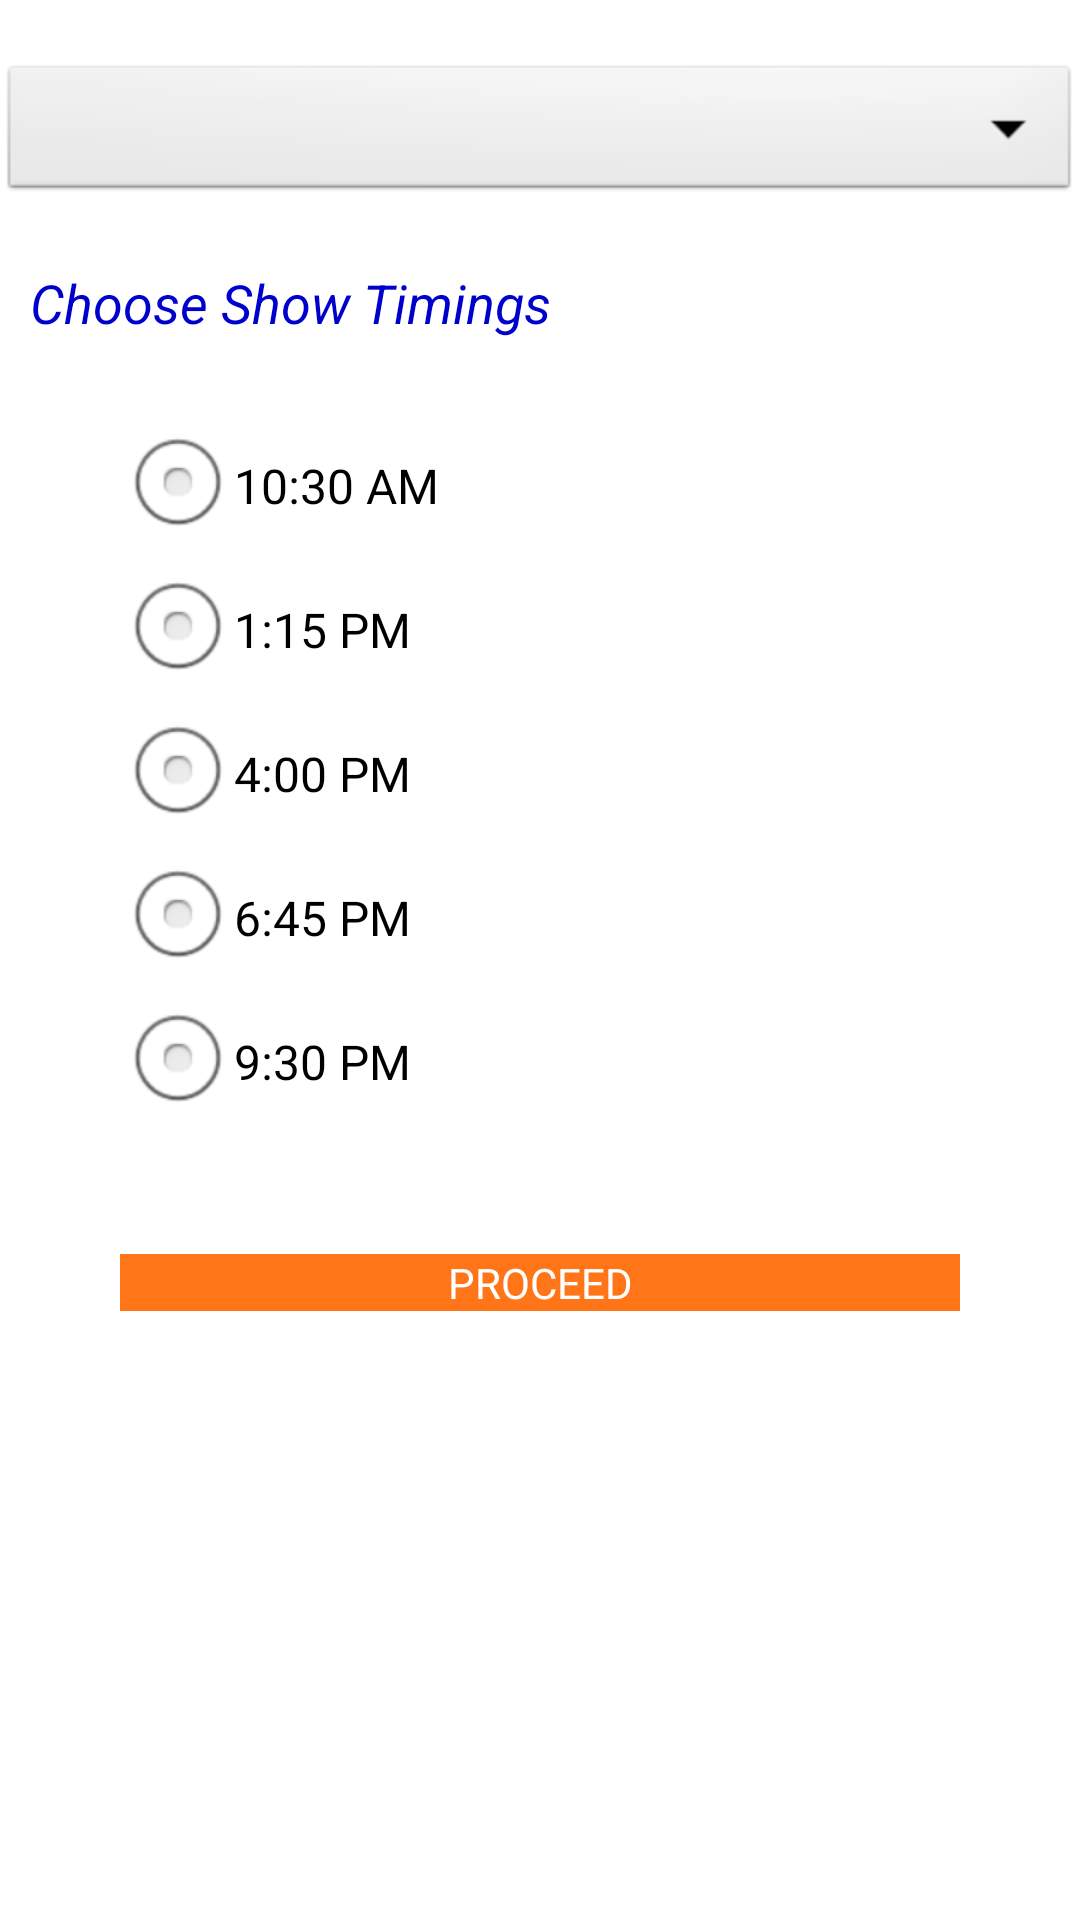

Write the Android layout XML for this screen, with the resource values it uses.
<!-- AndroidManifest.xml: application theme AppTheme -->
<!-- res/layout/activity_movie_timings.xml -->
<ScrollView
    xmlns:android="http://schemas.android.com/apk/res/android"
    android:layout_height="wrap_content"
    android:layout_width="fill_parent"
    android:scrollbars="vertical">
    <RelativeLayout 
        android:layout_width="fill_parent"
        android:layout_height="wrap_content"
    >
 
   <Spinner
       android:id="@+id/spinner"
       android:layout_width="fill_parent"
       android:layout_height="wrap_content"
       android:layout_alignParentTop="true"
       android:layout_marginTop="20dp"
       android:drawSelectorOnTop="true"/>
    
       <TextView 
           android:id="@+id/show"
            android:layout_width="fill_parent"
            android:layout_height="wrap_content"
			android:text="Choose Show Timings"
            android:textAppearance="?android:attr/textAppearanceMedium"
            android:textStyle="italic"
            android:textColor="@color/blue"
            android:layout_marginTop="20dp"
            android:layout_marginLeft="10dp"
            android:layout_below="@id/spinner"
         />
    
         <RadioGroup 
                android:id="@+id/rbtn"
    			android:layout_width="fill_parent"
    			android:layout_height="fill_parent"
    			 android:layout_marginTop="25dp"
    			 android:layout_marginLeft="40dp"
    			 android:layout_below="@id/show"
    			android:orientation="vertical"
    			>
    			<RadioButton
    			    android:id="@+id/btn1"
			        android:layout_width="wrap_content"
			        android:layout_height="wrap_content"
			    	android:text="10:30 AM"/>
			    <RadioButton
			        android:layout_height="wrap_content"
			        android:layout_width="wrap_content"
			        android:text="1:15 PM"/>
			     <RadioButton
			        android:layout_height="wrap_content"
			        android:layout_width="wrap_content"
			        android:text="4:00 PM"/>
			      <RadioButton
			        android:layout_height="wrap_content"
			        android:layout_width="wrap_content"
			        android:text="6:45 PM"/>
			      <RadioButton
			        android:layout_height="wrap_content"
			        android:layout_width="wrap_content"
			        android:text="9:30 PM"/>
    		</RadioGroup>
    		
         <Button
             android:id="@+id/myshow"
             android:layout_width="fill_parent"
             android:layout_height="wrap_content"
             android:text="PROCEED"
             style="@style/BankButton"
             android:layout_below="@id/rbtn"
             android:layout_marginTop="40dp"
             android:onClick="displayMyShow"/>
         </RelativeLayout>
</ScrollView>
<!-- resources referenced by this layout -->
<resources>
  <color name="blue">#0000CD</color>
  <style name="BankButton">
  	   <item name="android:textColor">@color/white</item>
         <item name="android:background">@color/orange</item>
         <item name="android:layout_marginLeft">40dp</item>
         <item name="android:layout_marginRight">40dp</item>
  	</style>
  <style name="AppTheme" parent="AppBaseTheme">
          
      </style>
  <color name="white">#FFFFFF</color>
  <color name="orange">#FF7518</color>
  <style name="AppBaseTheme" parent="android:Theme.Light">
          
      </style>
</resources>
